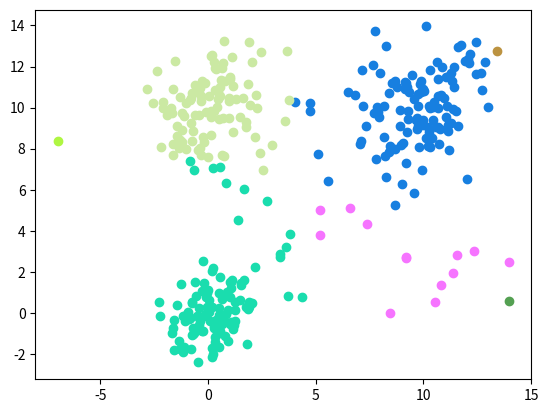

Source code (Python):
"""
Quality Threshold Clustering

[redacted]
Exploring Expression Data: Identification and Analysis of Coex-pressed Genes 
Genome Research, Vol. 9, No. 11, 1999, pp. 1106-1115. 

[redacted]
"""

import numpy as np

def qualityThreshold(sample, cutoff=5, PBC=False, netHeight=0, netWidth=0):

	""" Run the complete clustering algorithm in one go and returns the clustered indeces as a list.

		Args:
			sample (array): The input dataset
			cutoff (float, optional): The clustering cutoff distance.
			PBC (bool, optional): Activate/deactivate Periodic Boundary Conditions.
			netHeight (int, optional): Number of nodes along the first dimension, required for PBC.
			netWidth (int, optional): Numer of nodes along the second dimension, required for PBC.
			

		Returns:
			clusters (list, int): a list of lists containing the points indices belonging to each cluster
	"""		

	tmpList=list(range(len(sample)))
	clusters=[]

	while len(tmpList)!=0:
		
		qtList=[]	
		for i in tmpList:
			qtList.append([])
			for j in tmpList:
		
				if PBC==True:
					""" Hexagonal Periodic Boundary Conditions """
				
					if netHeight%2==0:
						offset=0
					else: 
						offset=0.5
				 
					distBmu=np.min([np.sqrt((sample[j][0]-sample[i][0])*(sample[j][0]-sample[i][0])\
						+(sample[j][1]-sample[i][1])*(sample[j][1]-sample[i][1])),
					#right
					np.sqrt((sample[j][0]-sample[i][0]+netWidth)*(sample[j][0]-sample[i][0]+netWidth)\
						+(sample[j][1]-sample[i][1])*(sample[j][1]-sample[i][1])),
					#bottom 
					np.sqrt((sample[j][0]-sample[i][0]+offset)*(sample[j][0]-sample[i][0]+offset)\
						+(sample[j][1]-sample[i][1]+netHeight*2/np.sqrt(3)*3/4)*(sample[j][1]-sample[i][1]+netHeight*2/np.sqrt(3)*3/4)),
					#left
					np.sqrt((sample[j][0]-sample[i][0]-netWidth)*(sample[j][0]-sample[i][0]-netWidth)\
						+(sample[j][1]-sample[i][1])*(sample[j][1]-sample[i][1])),
					#top 
					np.sqrt((sample[j][0]-sample[i][0]-offset)*(sample[j][0]-sample[i][0]-offset)\
						+(sample[j][1]-sample[i][1]-netHeight*2/np.sqrt(3)*3/4)*(sample[j][1]-sample[i][1]-netHeight*2/np.sqrt(3)*3/4)),
					#bottom right
					np.sqrt((sample[j][0]-sample[i][0]+netWidth+offset)*(sample[j][0]-sample[i][0]+netWidth+offset)\
						+(sample[j][1]-sample[i][1]+netHeight*2/np.sqrt(3)*3/4)*(sample[j][1]-sample[i][1]+netHeight*2/np.sqrt(3)*3/4)),
					#bottom left
					np.sqrt((sample[j][0]-sample[i][0]-netWidth+offset)*(sample[j][0]-sample[i][0]-netWidth+offset)\
						+(sample[j][1]-sample[i][1]+netHeight*2/np.sqrt(3)*3/4)*(sample[j][1]-sample[i][1]+netHeight*2/np.sqrt(3)*3/4)),
					#top right
					np.sqrt((sample[j][0]-sample[i][0]+netWidth-offset)*(sample[j][0]-sample[i][0]+netWidth-offset)\
						+(sample[j][1]-sample[i][1]-netHeight*2/np.sqrt(3)*3/4)*(sample[j][1]-sample[i][1]-netHeight*2/np.sqrt(3)*3/4)),
					#top left
					np.sqrt((sample[j][0]-sample[i][0]-netWidth-offset)*(sample[j][0]-sample[i][0]-netWidth-offset)\
						+(sample[j][1]-sample[i][1]-netHeight*2/np.sqrt(3)*3/4)*(sample[j][1]-sample[i][1]-netHeight*2/np.sqrt(3)*3/4))])
				
				else:
					distBmu=np.sqrt((sample[j][0]-sample[i][0])*(sample[j][0]-sample[i][0])\
					+(sample[j][1]-sample[i][1])*(sample[j][1]-sample[i][1]))

				if distBmu <= cutoff:
					qtList[-1].append(j)

		clusters.append(max(qtList,key=len))
		for el in clusters[-1]:
			tmpList.remove(el)

	return clusters


def test():

	import matplotlib.pyplot as plt
	import matplotlib as mpl


	""" Run the complete clustering algorithm on a test case and print the clustered points graph. """

	print("Testing...")

	np.random.seed(100)
	samples1 = np.random.multivariate_normal([0, 0], [[1, 0.1],[0.1, 1]], 100)
	samples2 = np.random.multivariate_normal([10, 10], [[2, 0.5],[0.5, 2]], 100)
	samples3 = np.random.multivariate_normal([0, 10], [[2, 0.5],[0.5, 2]], 100)
	samples4 = np.random.uniform(0, 14, [50,2])
	samplesTmp = np.concatenate((samples1,samples2), axis=0)
	samplesTmp2 = np.concatenate((samplesTmp,samples3), axis=0)
	samples = np.concatenate((samplesTmp2,samples4), axis=0)
#	plt.plot(samples[:, 0], samples[:, 1], '.')
#	plt.show()

	clusters = qualityThreshold(samples, cutoff=5)

	for c in clusters:
		plt.plot([samples[i][0] for i in c], [samples[i][1] for i in c], 'o', c="#%06x" % np.random.randint(0, 0xFFFFFF))

	plt.show()
	
	print("Done!")


if __name__ == "__main__":

	test()
